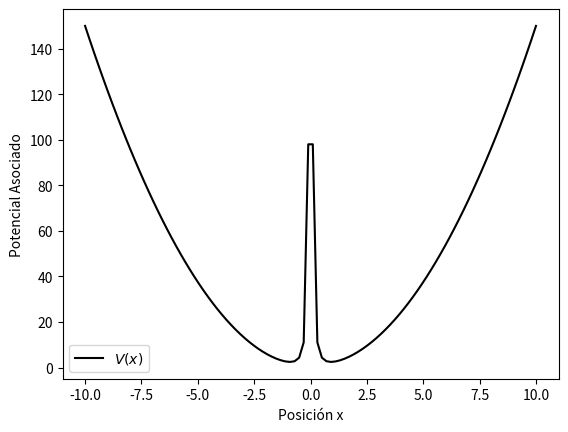

This figure's Python source:

import numpy as np
import matplotlib.pyplot as plt

'''Este programa creara una grafíca del potencial
encontrado en el ejercicio 6 del taller 2'''

# se crea una funcion que represente el potencial
def V(x):
	a = 2
	k = 3
	return 0.5*(k*x**2 + a/x**2)

# se crea un arreglo con los valores a valuar de x
x = np.linspace(-10,10,100)

# se crea otro arreglo de ceros
y = np.zeros(len(x))

# se valua la funcion y se agrega al arreglo de ceros
for i in range(len(x)):
	y[i] = V(x[i])

# se plotean los datos obtenidos
plt.plot(x,y,'-k',label='$V(x)$')

# se agregan los labels y la leyenda
plt.xlabel('Posición x')
plt.ylabel('Potencial Asociado')
plt.legend()
plt.savefig('problema6.pdf')
plt.show()
